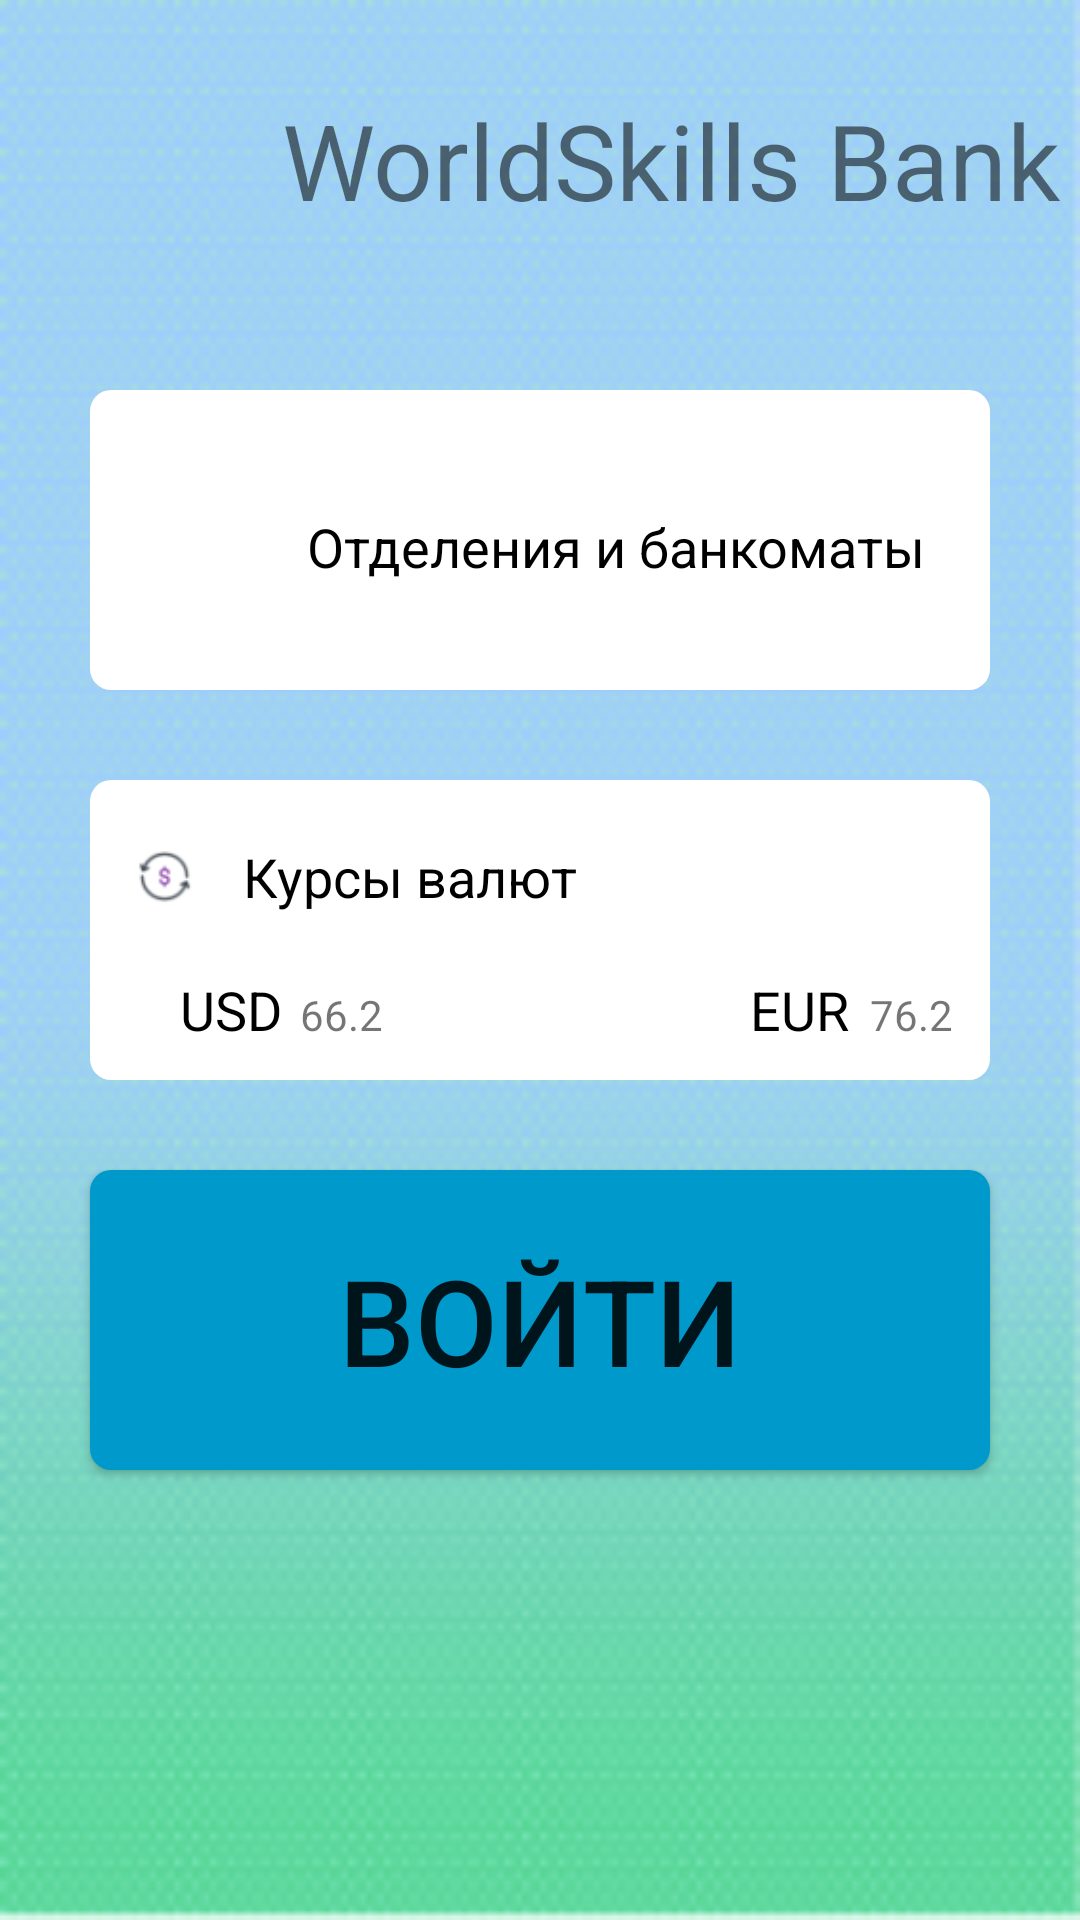

The Android layout XML behind this screen, and the referenced resources:
<!-- AndroidManifest.xml: application theme Theme.42 -->
<!-- res/layout/layout.xml -->
<?xml version="1.0" encoding="utf-8"?>
<LinearLayout xmlns:android="http://schemas.android.com/apk/res/android"
    android:orientation="vertical" android:layout_width="match_parent"
    android:layout_height="match_parent"
    android:background="@drawable/phone">

   <LinearLayout

       android:layout_width="350dp"
       android:layout_height="wrap_content"
       android:layout_marginTop="20dp"
       android:textAlignment="center"
       android:layout_gravity="center">
       <ImageView
           android:layout_marginTop="20dp"
           android:layout_width="0dp"
           android:layout_weight="1"
           android:layout_height="wrap_content"
           android:src="@drawable/bank"
           android:scaleX="2"
           android:scaleY="2"/>


       <TextView
           android:layout_marginTop="10dp"
    android:layout_width="0dp"
           android:layout_weight="3"
    android:layout_height="100dp"
    android:text="WorldSkills Bank"
    android:textSize="35sp"

    android:textAlignment="center"
    /> </LinearLayout>
    <LinearLayout

        android:layout_marginLeft="30dp"
        android:layout_marginRight="30dp"
        android:layout_width="match_parent"
        android:layout_height="100dp"
        android:layout_gravity="center"
        android:onClick="Departmenter"
        android:background="@drawable/lay"
        android:orientation="horizontal">

        <ImageView
            android:layout_marginTop="40dp"
            android:layout_width="0dp"
            android:layout_weight="1"
            android:layout_height="wrap_content"
            android:src="@drawable/key"
            android:scaleX="1"
            android:scaleY="1"/>


        <TextView
            android:textColor="@color/black"
            android:layout_width="0dp"
            android:layout_height="44dp"
            android:layout_marginTop="40dp"
            android:layout_marginRight="20dp"
            android:layout_weight="3"
            android:text="Отделения и банкоматы"
            android:textAlignment="center"

            android:textSize="18sp" />
    </LinearLayout>
    <LinearLayout
        android:onClick="Money"
        android:layout_marginLeft="30dp"
        android:layout_marginRight="30dp"
        android:layout_width="match_parent"
        android:layout_height="100dp"
        android:paddingTop="20dp"
        android:layout_gravity="center"
        android:orientation="vertical"
        android:layout_marginTop="30dp"
        android:background="@drawable/lay">
        <LinearLayout
            android:orientation="horizontal"
            android:layout_height="wrap_content"
            android:layout_width="match_parent"

            >

            <ImageView

                android:layout_width="0dp"
                android:layout_height="match_parent"
                android:layout_weight="0.3"
                android:scaleX="1"
                android:scaleY="1"
                android:src="@drawable/jojo" />
            <TextView
                android:layout_width="0dp"
                android:layout_height="wrap_content"
                android:layout_weight="1"
                android:text="Курсы валют"
                android:textColor="@color/black"
                android:textSize="18sp"/>

            <TextView
                android:layout_width="0dp"
                android:layout_height="wrap_content"
                android:layout_weight="0.43"
                android:id="@+id/mainData"
                android:layout_marginRight="5dp"/>
        </LinearLayout>
        <LinearLayout

            android:orientation="horizontal"
            android:layout_height="wrap_content"
            android:layout_width="match_parent"
            android:layout_marginTop="20dp"
            android:layout_marginLeft="30sp">
            <TextView
                android:layout_width="40dp"
                android:layout_height="wrap_content"

                android:text="USD"
                android:textColor="@color/black"
                android:textSize="18sp"/>

            <TextView
                android:layout_width="50dp"
                android:layout_height="wrap_content"
               android:layout_marginRight="100dp"
                android:text="66.2"
                android:id="@+id/usd"/>
            <TextView
                android:layout_width="40dp"
                android:layout_height="wrap_content"
                android:text="EUR"
                android:textColor="@color/black"
                android:textSize="18sp"/>
            <TextView
                android:layout_width="50dp"
                android:layout_height="wrap_content"
                android:text="76.2"
                android:id="@+id/euro"/>
        </LinearLayout>

    </LinearLayout>
    <android.widget.Button
        android:layout_width="match_parent"

        android:layout_height="100dp"
        android:layout_marginLeft="30dp"
        android:layout_marginRight="30dp"
        android:layout_marginTop="30dp"
        android:text="Войти"
        android:textSize="40dp"
        android:background="@drawable/round_large_button"
        android:onClick="Enter"/>
</LinearLayout>
<!-- resources referenced by this layout -->
<resources>
  <color name="black">#FF000000</color>
  <!-- drawable jojo: png bitmap (drawable-v24, 1653 bytes) -->
  <!-- drawable lay (drawable) -->
  <?xml version="1.0" encoding="UTF-8"?>
  <shape android:shape="rectangle" xmlns:android="http://schemas.android.com/apk/res/android">
  
      <corners android:radius="7dp"/>
  
      <solid android:color="@android:color/white"/>
  
  </shape>
  <!-- drawable phone: png bitmap (drawable-v24, 28452 bytes) -->
  <!-- drawable round_large_button (drawable) -->
  <?xml version="1.0" encoding="UTF-8"?>
      <shape android:shape="rectangle" xmlns:android="http://schemas.android.com/apk/res/android">
  
      <corners android:radius="7dp"/>
  
      <solid android:color="@android:color/holo_blue_dark"/>
  
  </shape>
  <style name="Theme.42" parent="Theme.MaterialComponents.DayNight.NoActionBar">
          
          <item name="colorPrimary">@color/purple_500</item>
          <item name="colorPrimaryVariant">@color/purple_700</item>
          <item name="colorOnPrimary">@color/white</item>
          
          <item name="colorSecondary">@color/teal_200</item>
          <item name="colorSecondaryVariant">@color/teal_700</item>
          <item name="colorOnSecondary">@color/black</item>
          
          <item name="android:statusBarColor" tools:targetApi="l">?attr/colorPrimaryVariant</item>
          
      </style>
  <color name="purple_500">#FF6200EE</color>
  <color name="purple_700">#FF3700B3</color>
  <color name="white">#FFFFFFFF</color>
  <color name="teal_200">#FF03DAC5</color>
  <color name="teal_700">#FF018786</color>
</resources>
